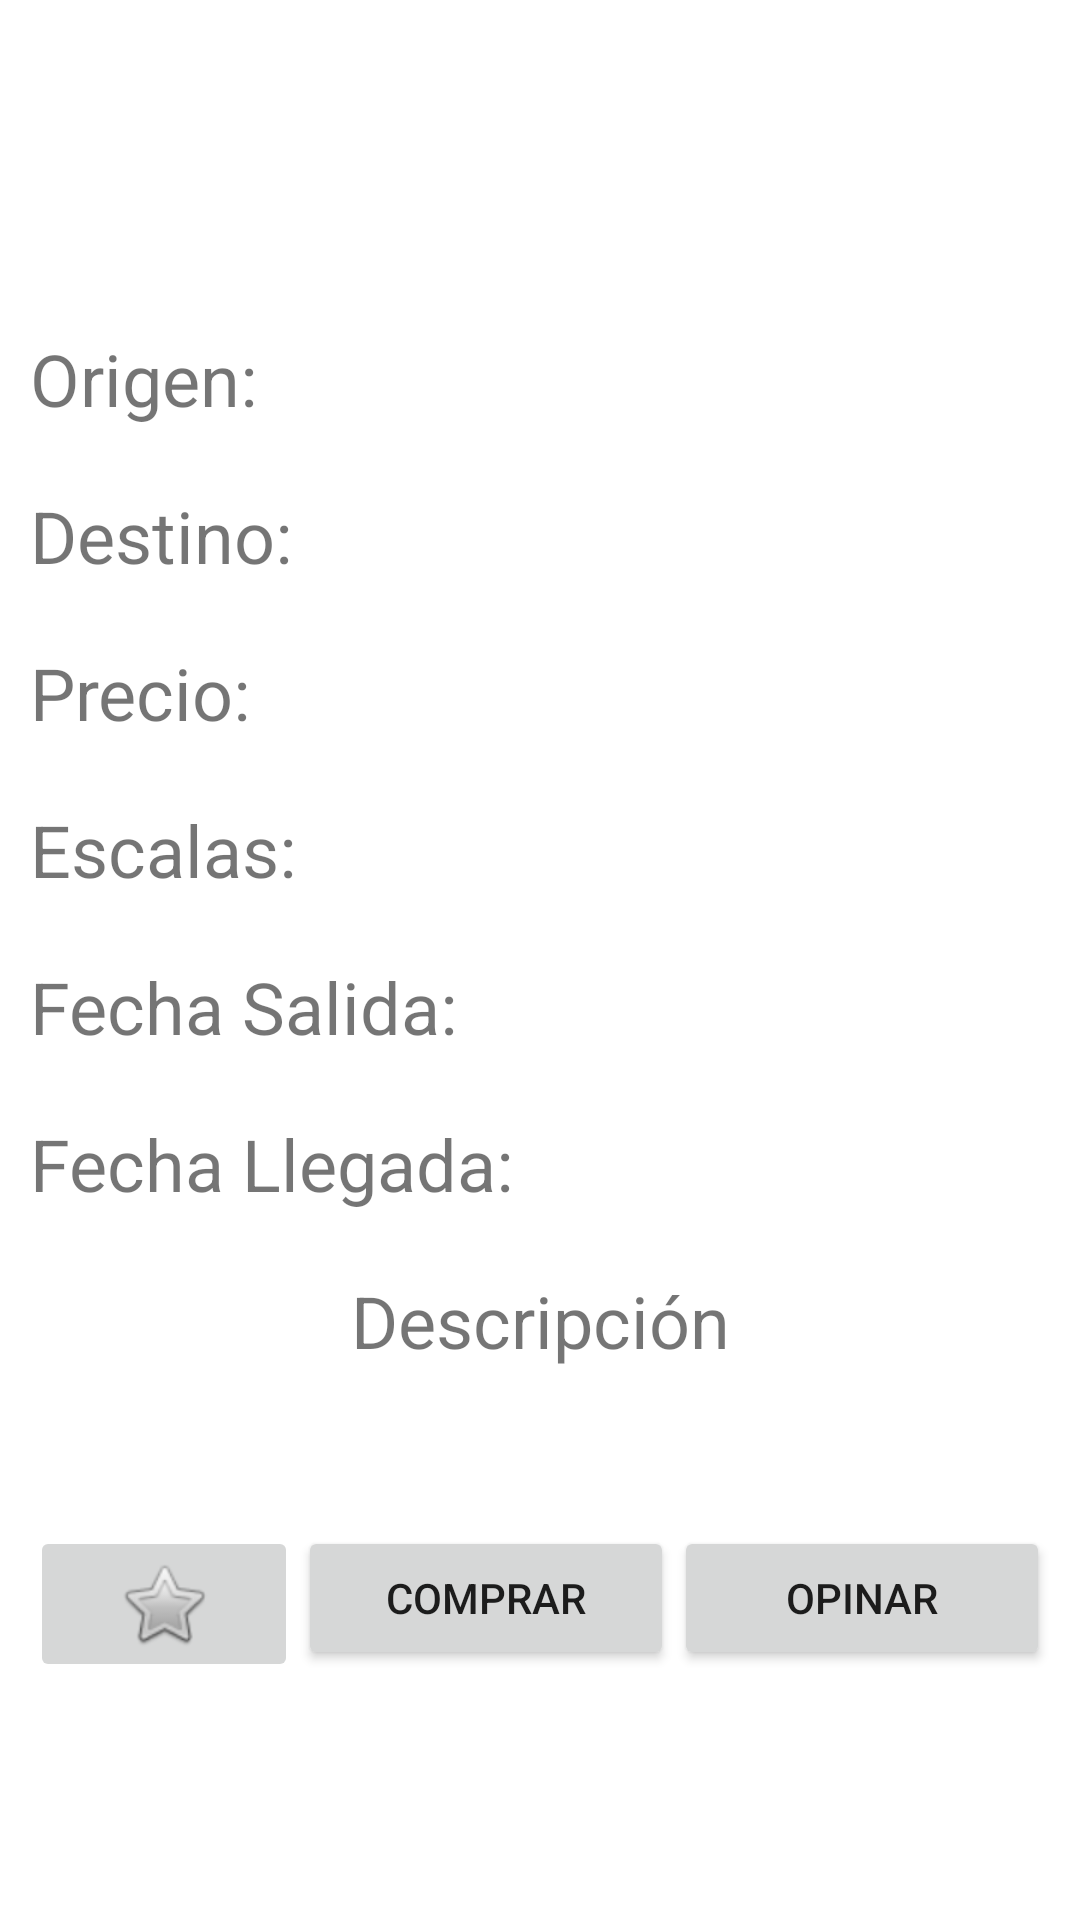

The Android layout XML behind this screen, and the referenced resources:
<!-- AndroidManifest.xml: application theme Theme.ACMEBE -->
<!-- res/layout/activity_vuelo_single.xml -->
<?xml version="1.0" encoding="utf-8"?>
<LinearLayout xmlns:android="http://schemas.android.com/apk/res/android"
    xmlns:app="http://schemas.android.com/apk/res-auto"
    xmlns:tools="http://schemas.android.com/tools"
    android:layout_width="match_parent"
    android:layout_height="match_parent"
    android:orientation="vertical"
    tools:context=".VueloSingleActivity">

    <ImageView
        android:id="@+id/imageViewVuelo"
        android:layout_width="100dp"
        android:layout_height="100dp"
        android:layout_gravity="center"
        android:scaleType="centerInside"
        app:srcCompat="@drawable/vuelo" />

    <LinearLayout
        android:layout_width="match_parent"
        android:layout_height="wrap_content"
        android:padding="10dp"
        android:orientation="horizontal">

        <TextView
            android:layout_width="match_parent"
            android:layout_height="wrap_content"
            android:layout_weight="1"
            android:text="Origen:"
            android:textSize="24sp" />

        <TextView
            android:id="@+id/textViewOrigen2"
            android:layout_width="match_parent"
            android:layout_height="wrap_content"
            android:layout_weight="1"
            android:text=""
            android:textSize="24sp" />
    </LinearLayout>

    <LinearLayout
        android:layout_width="match_parent"
        android:layout_height="wrap_content"
        android:padding="10dp"
        android:orientation="horizontal">

        <TextView
            android:layout_width="match_parent"
            android:layout_height="wrap_content"
            android:layout_weight="1"
            android:text="Destino:"
            android:textSize="24sp" />

        <TextView
            android:id="@+id/textViewDestino3"
            android:layout_width="match_parent"
            android:layout_height="wrap_content"
            android:layout_weight="1"
            android:text=""
            android:textSize="24sp" />
    </LinearLayout>

    <LinearLayout
        android:layout_width="match_parent"
        android:layout_height="wrap_content"
        android:padding="10dp"
        android:orientation="horizontal">

        <TextView
            android:layout_width="match_parent"
            android:layout_height="wrap_content"
            android:layout_weight="1"
            android:text="Precio:"
            android:textSize="24sp" />

        <TextView
            android:id="@+id/textViewPrecio3"
            android:layout_width="match_parent"
            android:layout_height="wrap_content"
            android:layout_weight="1"
            android:text=""
            android:textSize="24sp" />
    </LinearLayout>
    <LinearLayout
        android:layout_width="match_parent"
        android:layout_height="wrap_content"
        android:padding="10dp"
        android:orientation="horizontal">

        <TextView
            android:layout_width="match_parent"
            android:layout_height="wrap_content"
            android:layout_weight="1"
            android:text="Escalas:"
            android:textSize="24sp" />

        <TextView
            android:id="@+id/textViewEscala3"
            android:layout_width="match_parent"
            android:layout_height="wrap_content"
            android:layout_weight="1"
            android:text=""
            android:textSize="24sp" />
    </LinearLayout>
    <LinearLayout
        android:layout_width="match_parent"
        android:layout_height="wrap_content"
        android:padding="10dp"
        android:orientation="horizontal">

        <TextView
            android:layout_width="match_parent"
            android:layout_height="wrap_content"
            android:layout_weight="1"
            android:text="Fecha Salida:"
            android:textSize="24sp" />

        <TextView
            android:id="@+id/textViewFechaSalida2"
            android:layout_width="match_parent"
            android:layout_height="wrap_content"
            android:layout_weight="1"
            android:text=""
            android:textSize="24sp" />
    </LinearLayout>
    <LinearLayout
        android:layout_width="match_parent"
        android:layout_height="wrap_content"
        android:padding="10dp"
        android:orientation="horizontal">

        <TextView
            android:layout_width="match_parent"
            android:layout_height="wrap_content"
            android:layout_weight="1"
            android:text="Fecha Llegada:"
            android:textSize="24sp" />

        <TextView
            android:id="@+id/textViewFechaLlegada2"
            android:layout_width="match_parent"
            android:layout_height="wrap_content"
            android:layout_weight="1"
            android:text=""
            android:textSize="24sp" />
    </LinearLayout>
    <LinearLayout
        android:layout_width="match_parent"
        android:layout_height="wrap_content"
        android:padding="10dp"
        android:orientation="vertical">

        <TextView
            android:layout_width="match_parent"
            android:layout_height="wrap_content"
            android:layout_weight="1"
            android:textAlignment="center"
            android:text="Descripción"
            android:textSize="24sp" />

        <TextView
            android:id="@+id/textViewDescripcion"
            android:layout_width="match_parent"
            android:layout_height="wrap_content"
            android:textAlignment="center"
            android:textSize="24sp" />
    </LinearLayout>

    <LinearLayout
        android:layout_width="match_parent"
        android:layout_height="wrap_content"
        android:padding="10dp"
        android:orientation="horizontal">

        <ImageButton
            android:id="@+id/buttonFavorito"
            android:layout_width="wrap_content"
            android:layout_height="wrap_content"
            android:layout_weight="1"
            app:srcCompat="@android:drawable/btn_star"
            android:padding="10dp"
            android:paddingBottom="10dp"
            android:onClick="favorito"/>
        <Button
            android:id="@+id/buttonComprar"
            android:layout_width="wrap_content"
            android:layout_height="wrap_content"
            android:layout_weight="1"
            android:padding="10dp"
            android:paddingBottom="10dp"
            android:text="Comprar"
            android:onClick="compra"/>
        <Button
            android:id="@+id/buttonOpinar"
            android:layout_width="wrap_content"
            android:layout_height="wrap_content"
            android:layout_weight="1"
            android:padding="10dp"
            android:paddingBottom="10dp"
            android:text="Opinar"
            android:onClick="opina"/>
    </LinearLayout>

    <LinearLayout
        android:layout_width="match_parent"
        android:layout_height="wrap_content"
        android:layout_weight="1"
        android:orientation="vertical"
        app:layout_constraintStart_toStartOf="parent">

        <androidx.recyclerview.widget.RecyclerView
            android:id="@+id/recyclerViewOpiniones"
            android:layout_width="match_parent"
            android:layout_height="wrap_content" />

    </LinearLayout>


</LinearLayout>
<!-- resources referenced by this layout -->
<resources>
  <style name="Theme.ACMEBE" parent="Theme.MaterialComponents.DayNight.DarkActionBar">
          
          <item name="colorPrimary">@color/purple_500</item>
          <item name="colorPrimaryVariant">@color/purple_700</item>
          <item name="colorOnPrimary">@color/white</item>
          
          <item name="colorSecondary">@color/teal_200</item>
          <item name="colorSecondaryVariant">@color/teal_700</item>
          <item name="colorOnSecondary">@color/black</item>
          
          <item name="android:statusBarColor" tools:targetApi="l">?attr/colorPrimaryVariant</item>
          
      </style>
  <color name="purple_500">#FF6200EE</color>
  <color name="purple_700">#FF3700B3</color>
  <color name="white">#FFFFFFFF</color>
  <color name="teal_200">#FF03DAC5</color>
  <color name="teal_700">#FF018786</color>
  <color name="black">#FF000000</color>
</resources>
